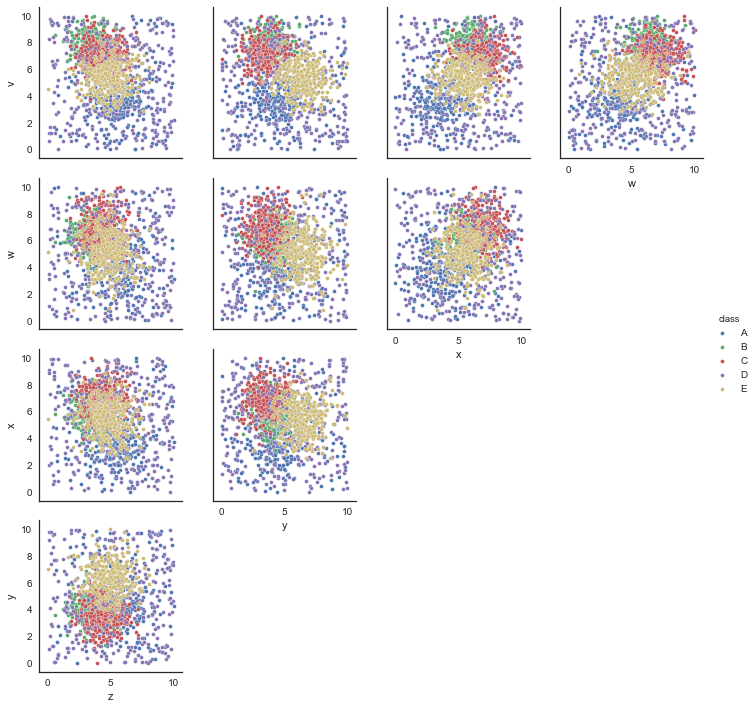

Source data for this figure (header and first rows):
v, w, x, y, z, class
7.603, 9.283, 1.209, 4.193, 3.715, D
7.472, 4.886, 8.058, 2.041, 3.71, C
7.636, 7.859, 7.317, 2.519, 4.505, C
7.003, 6.019, 7.225, 3.41, 3.643, C
7.699, 5.859, 7.975, 4.669, 2.768, C
8.459, 7.352, 7.122, 3.694, 3.841, B
3.049, 2.948, 2.871, 7.646, 5.759, A
7.409, 6.087, 7.159, 2.189, 2.579, C
1.146, 4.411, 8.9, 4.989, 1.663, D
5.843, 5.378, 5.673, 6.86, 4.043, E
3.928, 2.815, 0.0, 4.431, 6.484, A
1.673, 9.847, 0.0115, 6.966, 9.71, D
8.142, 5.846, 6.638, 5.836, 2.689, B
4.336, 6.446, 1.983, 0.2861, 8.273, A
4.678, 8.164, 4.328, 5.057, 7.133, D
5.783, 6.866, 7.398, 6.07, 5.582, D
9.046, 5.973, 6.177, 3.398, 3.561, B
1.786, 3.723, 2.967, 4.311, 6.765, A
8.1, 3.126, 6.612, 5.034, 4.056, E
2.723, 5.133, 3.627, 4.934, 7.545, A
5.047, 3.809, 5.46, 5.622, 5.578, E
6.199, 4.076, 6.562, 5.875, 8.066, E
9.197, 7.93, 6.126, 6.138, 2.837, B
8.776, 5.804, 7.043, 3.087, 3.929, B
9.171, 4.061, 8.031, 4.345, 5.326, B
0.5199, 0.5144, 5.848, 4.441, 8.286, A
1.403, 9.771, 3.111, 6.688, 6.003, D
7.08, 3.184, 6.582, 7.138, 7.601, E
5.58, 2.922, 4.073, 3.812, 9.827, D
6.909, 3.312, 1.706, 3.059, 6.165, D
8.495, 8.039, 8.263, 5.698, 4.588, C
6.952, 7.981, 8.758, 4.938, 3.903, C
2.653, 5.143, 2.324, 3.956, 6.028, A
8.044, 6.637, 4.868, 3.151, 2.297, B
8.209, 7.346, 6.289, 4.657, 2.785, B
2.27, 5.441, 3.538, 5.537, 4.873, A
3.274, 3.728, 1.729, 4.652, 6.778, A
3.559, 6.837, 7.208, 5.658, 4.019, E
2.831, 9.888, 2.634, 6.923, 8.692, D
2.799, 5.595, 1.312, 7.258, 2.083, D
6.608, 6.846, 5.78, 7.406, 3.767, E
7.872, 5.996, 6.782, 3.528, 6.029, C
5.404, 1.212, 2.088, 6.435, 6.729, A
7.62, 6.688, 7.639, 4.959, 5.111, C
7.197, 6.391, 6.989, 2.963, 6.057, C
6.76, 8.451, 8.311, 3.498, 3.272, C
6.555, 5.969, 6.676, 3.253, 4.048, C
5.952, 6.686, 4.422, 6.555, 5.566, E
7.235, 6.798, 6.567, 4.112, 4.85, C
4.739, 7.507, 6.543, 6.706, 4.435, E
5.13, 6.381, 5.356, 7.893, 3.78, E
7.008, 5.818, 7.029, 4.141, 3.562, C
6.519, 6.181, 3.812, 6.09, 5.854, E
8.527, 6.982, 6.172, 5.123, 4.275, C
8.02, 6.758, 6.496, 2.961, 5.513, B
5.411, 6.966, 2.98, 2.651, 8.611, D
4.665, 3.734, 5.489, 7.447, 6.699, E
4.626, 3.921, 3.233, 6.596, 5.081, E
9.437, 9.7, 9.573, 1.167, 9.088, D
7.999, 7.033, 6.175, 4.713, 3.195, B
... 1,440 more rows
